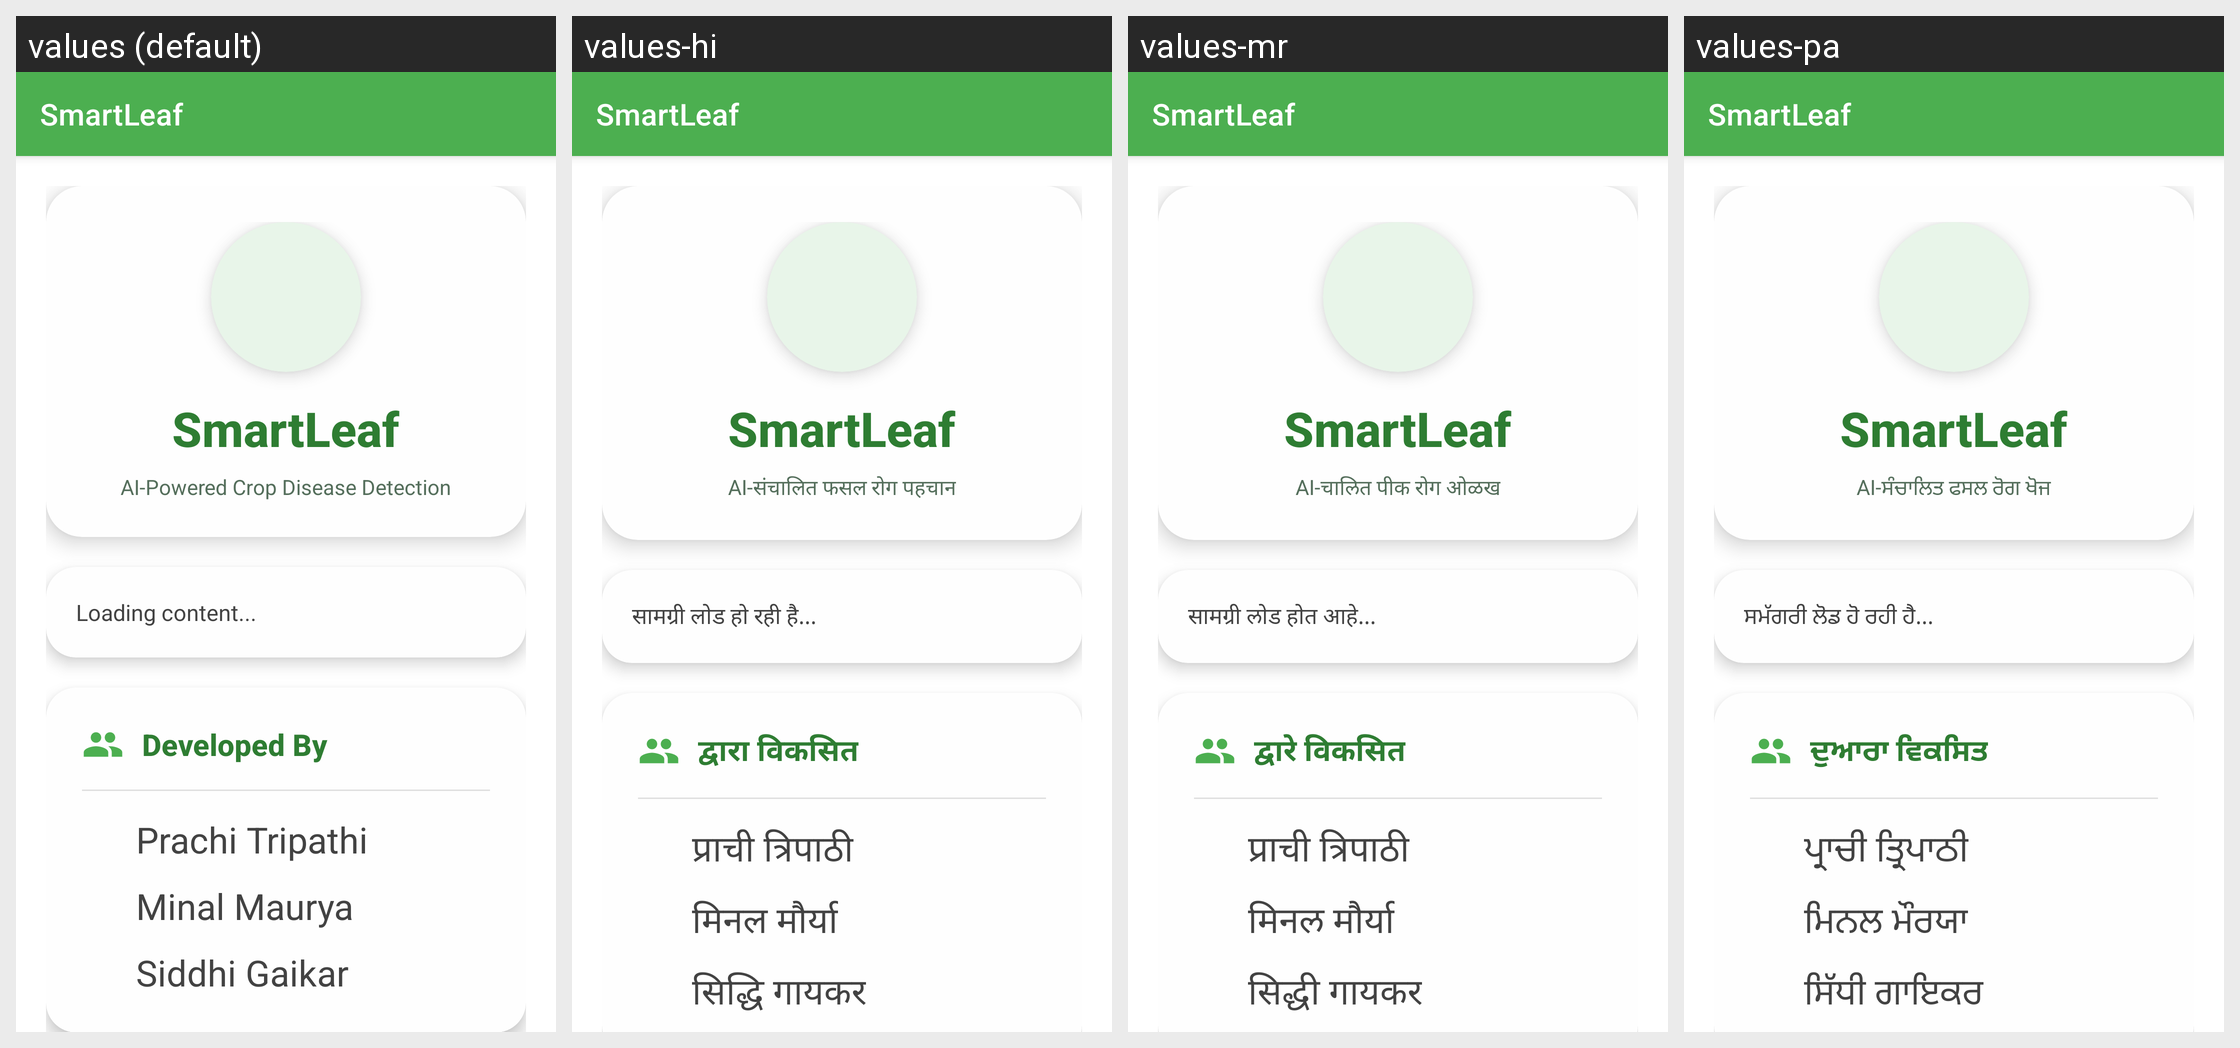

The Android screen above is rendered under several locales of the same app. Produce the string resources it draws, with the default and per-locale values.
Android screen res/layout/activity_about.xml rendered under 4 locales, left to right: values (default), values-hi, values-mr, values-pa. Device: Nexus 5 (rendered at 1080×1920; each locale shown at half size, 540×960, under a caption strip naming it); theme Theme.SmartLeaf.
Other locales in the repository, not shown: values-bn, values-gu, values-kn, values-ml, values-ta, values-te, values-ur.
Strings drawn on this screen, with the default value and each locale's value (text and hints the layout hard-codes, and strings that could not be matched under every locale, appear in the picture but are not listed):

app_name
  values: SmartLeaf
  values-hi: SmartLeaf
  values-mr: SmartLeaf
  values-pa: SmartLeaf

app_name_smartleaf
  values: SmartLeaf
  values-hi: SmartLeaf
  values-mr: SmartLeaf
  values-pa: SmartLeaf

tagline
  values: AI-Powered Crop Disease Detection
  values-hi: AI-संचालित फसल रोग पहचान
  values-mr: AI-चालित पीक रोग ओळख
  values-pa: AI-ਸੰਚਾਲਿਤ ਫਸਲ ਰੋਗ ਖੋਜ

about_content_loading
  values: Loading content...
  values-hi: सामग्री लोड हो रही है...
  values-mr: सामग्री लोड होत आहे...
  values-pa: ਸਮੱਗਰੀ ਲੋਡ ਹੋ ਰਹੀ ਹੈ...

developed_by
  values: Developed By
  values-hi: द्वारा विकसित
  values-mr: द्वारे विकसित
  values-pa: ਦੁਆਰਾ ਵਿਕਸਿਤ

developer_1
  values: Prachi Tripathi
  values-hi: प्राची त्रिपाठी
  values-mr: प्राची त्रिपाठी
  values-pa: ਪ੍ਰਾਚੀ ਤ੍ਰਿਪਾਠੀ

developer_2
  values: Minal Maurya
  values-hi: मिनल मौर्या
  values-mr: मिनल मौर्या
  values-pa: ਮਿਨਲ ਮੌਰਯਾ

developer_3
  values: Siddhi Gaikar
  values-hi: सिद्धि गायकर
  values-mr: सिद्धी गायकर
  values-pa: ਸਿੱਧੀ ਗਾਇਕਰ
